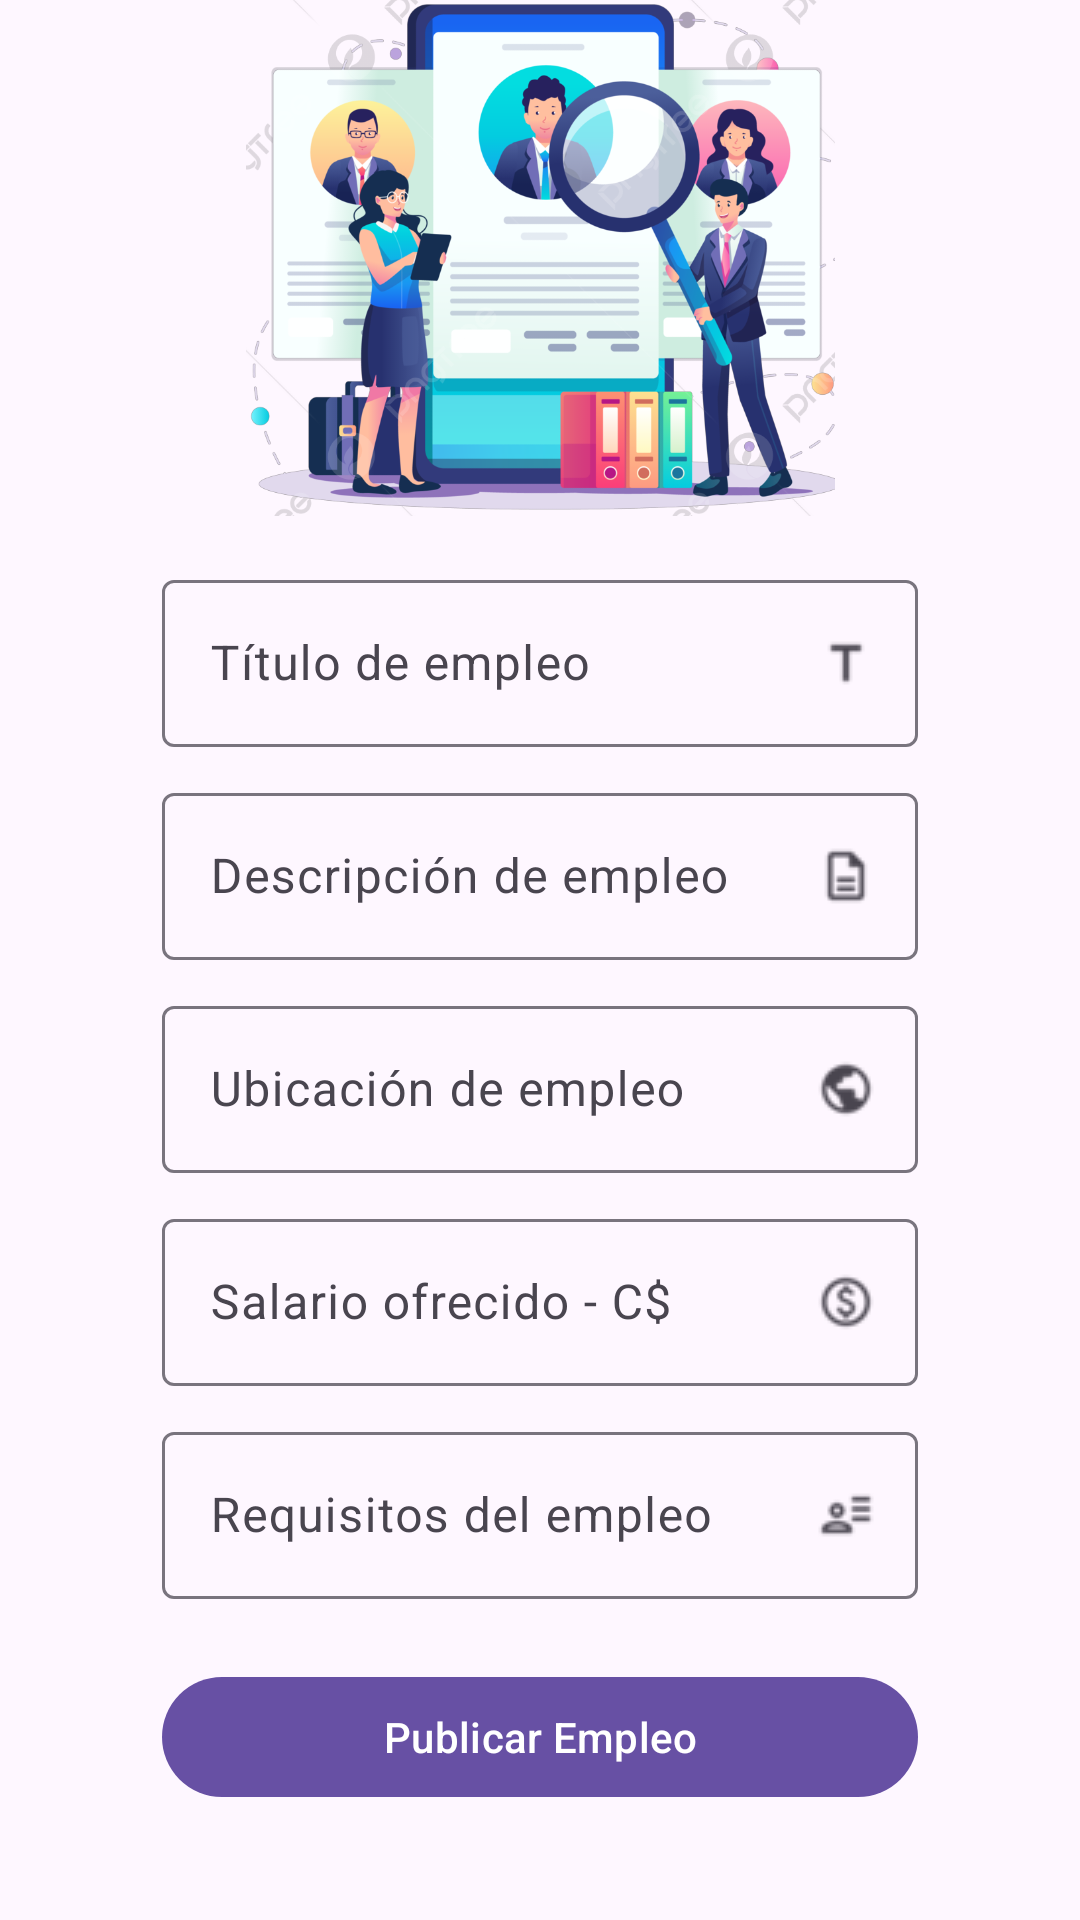

Produce the Android XML layout that renders to this screen, including the resource entries it uses.
<!-- AndroidManifest.xml: application theme Theme.TrabajosNicaragua -->
<!-- res/layout/fragment_post_jobs.xml -->
<?xml version="1.0" encoding="utf-8"?>
<androidx.constraintlayout.widget.ConstraintLayout xmlns:android="http://schemas.android.com/apk/res/android"
    xmlns:app="http://schemas.android.com/apk/res-auto"
    xmlns:tools="http://schemas.android.com/tools"
    android:layout_width="match_parent"
    android:layout_height="match_parent"
    tools:context=".ui.post_jobs.PostJobsFragment">

    <ImageView
        android:id="@+id/imageViewIcon"
        android:layout_width="247dp"
        android:layout_height="172dp"
        android:src="@drawable/search_job_image_v2"
        app:layout_constraintEnd_toEndOf="parent"
        app:layout_constraintStart_toStartOf="parent"
        app:layout_constraintTop_toTopOf="parent" />

    <com.google.android.material.textfield.TextInputLayout
        android:id="@+id/textInputLayoutJobTitle"
        android:layout_width="0dp"
        android:layout_height="wrap_content"
        android:layout_marginTop="16dp"
        android:layout_marginHorizontal="16dp"
        app:layout_constraintTop_toBottomOf="@id/imageViewIcon"
        app:layout_constraintStart_toStartOf="parent"
        app:layout_constraintEnd_toEndOf="parent"
        app:endIconMode="custom"
        app:endIconDrawable="@drawable/title_icon"
        app:layout_constraintWidth_percent="0.7">

        <com.google.android.material.textfield.TextInputEditText
            android:id="@+id/textInputJobTitle"
            android:layout_width="match_parent"
            android:layout_height="wrap_content"
            android:hint="Título de empleo" />
    </com.google.android.material.textfield.TextInputLayout>

    <com.google.android.material.textfield.TextInputLayout
        android:id="@+id/textInputLayoutJobDescription"
        android:layout_width="0dp"
        android:layout_height="wrap_content"
        android:layout_marginTop="10dp"
        android:layout_marginHorizontal="16dp"
        app:layout_constraintTop_toBottomOf="@id/textInputLayoutJobTitle"
        app:layout_constraintStart_toStartOf="parent"
        app:layout_constraintEnd_toEndOf="parent"
        app:endIconMode="custom"
        app:endIconDrawable="@drawable/description_icon"
        app:layout_constraintWidth_percent="0.7">

        <com.google.android.material.textfield.TextInputEditText
            android:id="@+id/textInputJobDescription"
            android:layout_width="match_parent"
            android:layout_height="wrap_content"
            android:hint="Descripción de empleo" />
    </com.google.android.material.textfield.TextInputLayout>

    <com.google.android.material.textfield.TextInputLayout
        android:id="@+id/textInputLayoutJobLocation"
        android:layout_width="0dp"
        android:layout_height="wrap_content"
        android:layout_marginTop="10dp"
        android:layout_marginHorizontal="16dp"
        app:layout_constraintTop_toBottomOf="@id/textInputLayoutJobDescription"
        app:layout_constraintStart_toStartOf="parent"
        app:endIconMode="custom"
        app:endIconDrawable="@drawable/location_icon"
        app:layout_constraintEnd_toEndOf="parent"
        app:layout_constraintWidth_percent="0.7">

        <com.google.android.material.textfield.TextInputEditText
            android:id="@+id/textInputJobLocation"
            android:layout_width="match_parent"
            android:layout_height="wrap_content"
            android:hint="Ubicación de empleo" />
    </com.google.android.material.textfield.TextInputLayout>

    <com.google.android.material.textfield.TextInputLayout
        android:id="@+id/textInputLayoutJobSalary"
        android:layout_width="0dp"
        android:layout_height="wrap_content"
        android:layout_marginTop="10dp"
        android:layout_marginHorizontal="16dp"
        app:layout_constraintTop_toBottomOf="@id/textInputLayoutJobLocation"
        app:layout_constraintStart_toStartOf="parent"
        app:layout_constraintEnd_toEndOf="parent"
        app:endIconMode="custom"
        app:endIconDrawable="@drawable/dollar_icon"
        app:layout_constraintWidth_percent="0.7">

        <com.google.android.material.textfield.TextInputEditText
            android:id="@+id/textInputJobSalary"
            android:layout_width="match_parent"
            android:layout_height="wrap_content"
            android:hint="Salario ofrecido - C$"
            android:inputType="numberDecimal" />
    </com.google.android.material.textfield.TextInputLayout>

    <com.google.android.material.textfield.TextInputLayout
        android:id="@+id/textInputLayoutJobRequirements"
        android:layout_width="0dp"
        android:layout_height="wrap_content"
        android:layout_marginTop="10dp"
        android:layout_marginHorizontal="16dp"
        app:layout_constraintTop_toBottomOf="@id/textInputLayoutJobSalary"
        app:layout_constraintStart_toStartOf="parent"
        app:layout_constraintEnd_toEndOf="parent"
        app:endIconMode="custom"
        app:endIconDrawable="@drawable/requirements_icon"
        app:layout_constraintWidth_percent="0.7">

        <com.google.android.material.textfield.TextInputEditText
            android:id="@+id/textInputJobRequirements"
            android:layout_width="match_parent"
            android:layout_height="wrap_content"
            android:hint="Requisitos del empleo" />
    </com.google.android.material.textfield.TextInputLayout>

    <com.google.android.material.button.MaterialButton
        android:id="@+id/buttonSubmitJob"
        android:layout_width="0dp"
        android:layout_height="wrap_content"
        android:layout_marginTop="22dp"
        android:layout_marginHorizontal="16dp"
        android:text="Publicar Empleo"
        app:layout_constraintTop_toBottomOf="@id/textInputLayoutJobRequirements"
        app:layout_constraintStart_toStartOf="parent"
        app:layout_constraintEnd_toEndOf="parent"
        app:layout_constraintWidth_percent="0.7" />
</androidx.constraintlayout.widget.ConstraintLayout>
<!-- resources referenced by this layout -->
<resources>
  <!-- drawable description_icon: png bitmap (drawable, 555 bytes) -->
  <!-- drawable dollar_icon: png bitmap (drawable, 673 bytes) -->
  <!-- drawable location_icon: png bitmap (drawable, 631 bytes) -->
  <!-- drawable requirements_icon: png bitmap (drawable, 570 bytes) -->
  <!-- drawable search_job_image_v2: png bitmap (drawable, 263126 bytes) -->
  <!-- drawable title_icon: png bitmap (drawable, 412 bytes) -->
  <style name="Theme.TrabajosNicaragua" parent="Base.Theme.TrabajosNicaragua" />
  <style name="Base.Theme.TrabajosNicaragua" parent="Theme.Material3.DayNight.NoActionBar">
          
          
      </style>
</resources>
